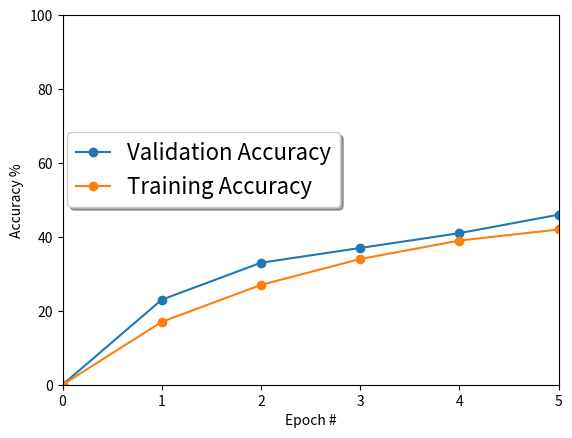

Python code for this plot:
import matplotlib.pyplot as plt
plt.plot([0, 1, 2, 3, 4, 5], [0, 23, 33, 37, 41, 46], marker='o')
plt.plot([0, 1, 2, 3, 4, 5], [0, 17, 27, 34, 39, 42], marker='o')
plt.axis([0, 5, 0, 100])
plt.ylabel('Accuracy %')
plt.xlabel('Epoch #')

# legend
plt.legend(('Validation Accuracy', 'Training Accuracy'),
           shadow=True, loc=(0.01, 0.48), handlelength=1.5, fontsize=16)

plt.show()